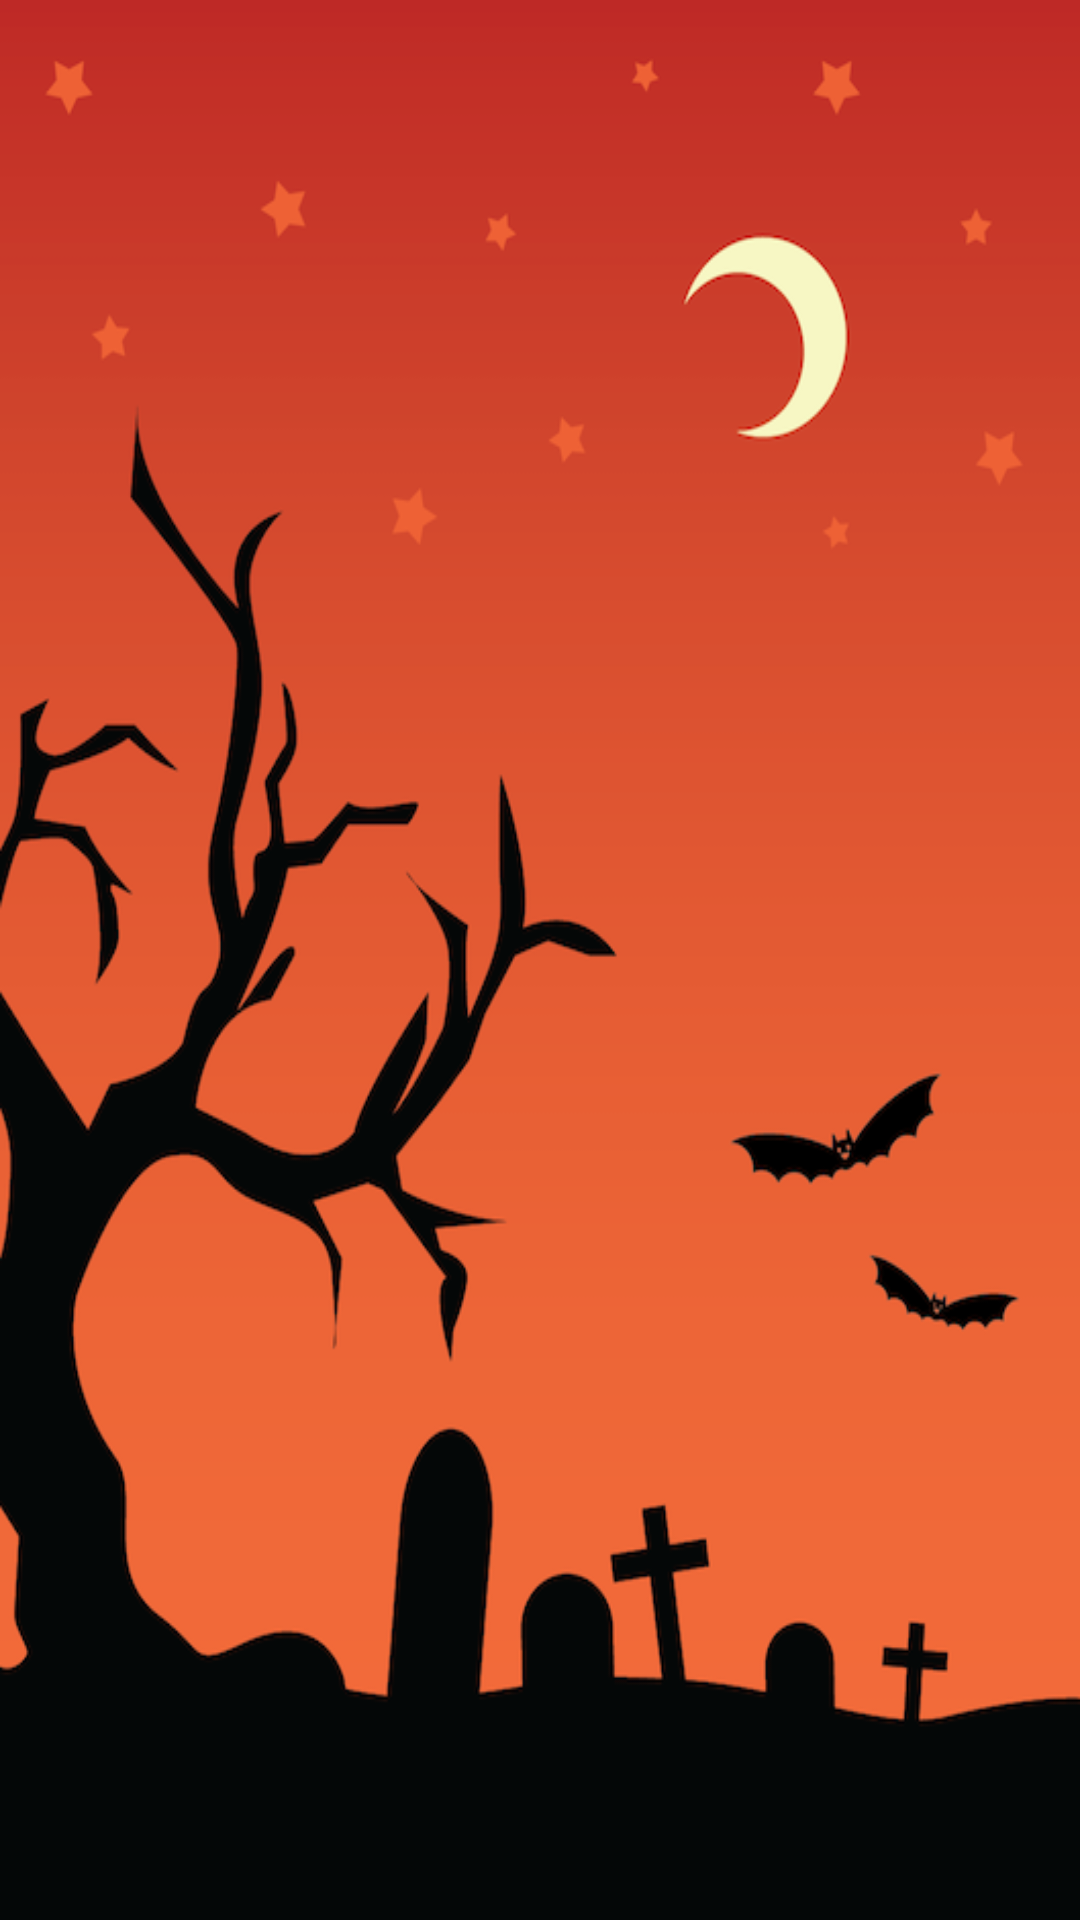

Reconstruct the res/layout file that produces this screen, plus the resources it refers to.
<!-- AndroidManifest.xml: application theme AppTheme -->
<!-- res/layout/activity_customize_cat.xml -->
<?xml version="1.0" encoding="utf-8"?>
<RelativeLayout xmlns:android="http://schemas.android.com/apk/res/android"
    xmlns:tools="http://schemas.android.com/tools"
    android:id="@+id/activity_customize_cat"
    android:layout_width="match_parent"
    android:layout_height="match_parent"
    android:background="@drawable/background"
    tools:context="com.catastrophic.pawsitivity.CustomizeCatActivity">
    <HorizontalScrollView
        android:layout_width="match_parent"
        android:layout_height="wrap_content">
        <LinearLayout
            android:id="@+id/imageGallery"
            android:layout_width="wrap_content"
            android:layout_height="wrap_content"
            android:orientation="horizontal" />
    </HorizontalScrollView>
</RelativeLayout>
<!-- resources referenced by this layout -->
<resources>
  <!-- drawable background: png bitmap (drawable, 99802 bytes) -->
  <style name="AppTheme" parent="Theme.AppCompat.Light.NoActionBar">
          <item name="colorPrimary">@color/colorPrimary</item>
          <item name="colorPrimaryDark">@color/colorPrimaryDark</item>
          <item name="colorAccent">@color/colorAccent</item>
      </style>
  <color name="colorPrimary">#3F51B5</color>
  <color name="colorPrimaryDark">#303F9F</color>
  <color name="colorAccent">#FF4081</color>
</resources>
